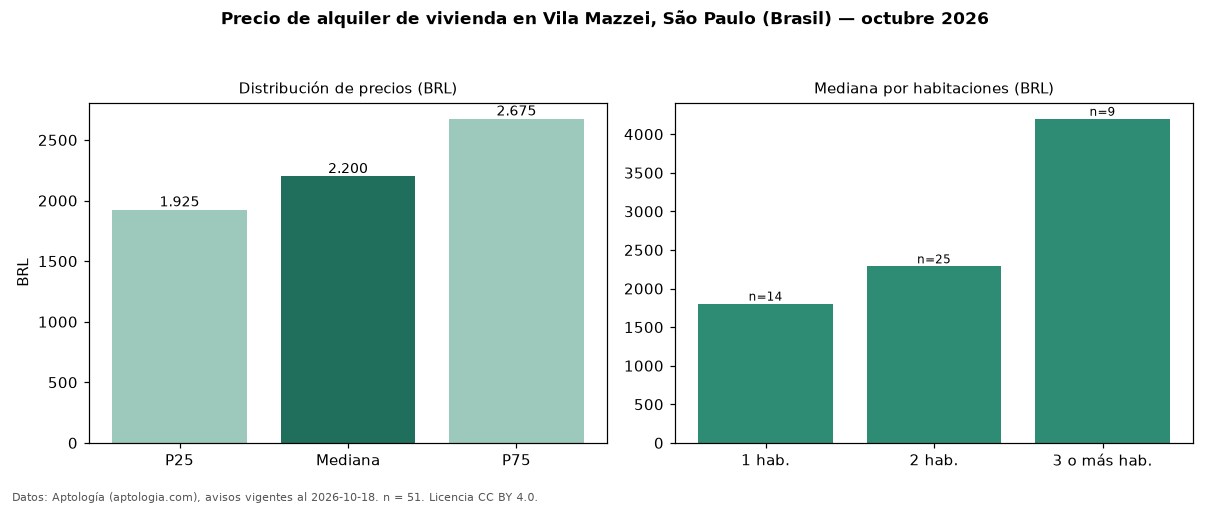

Source data for this figure (header and first rows):
seccion, metrica, valor, moneda, n
precio, p25, 1925, BRL, 51
precio, mediana, 2200, BRL, 51
precio, p75, 2675, BRL, 51
precio, minimo, 1100, BRL, 51
precio, maximo, 16500, BRL, 51
m2, mediana_precio_m2, 45.94, BRL, 47
m2, area_mediana_m2, 45.0, m2, 47
admin, mediana_admin_mes, 290.0, BRL, 37
banos, mediana_banos, 1.0, , 
parqueadero, pct_con_parqueadero, 82.9, %, 35
habitaciones, 1, 1805, BRL, 14
habitaciones, 2, 2288, BRL, 25
habitaciones, 3+, 4200, BRL, 9
fuente, fecha_datos, 2026-10-18, , 
fuente, atribucion, https://www.aptologia.com/br/aluguel/sao…, , 
fuente, licencia, CC BY 4.0, , 
